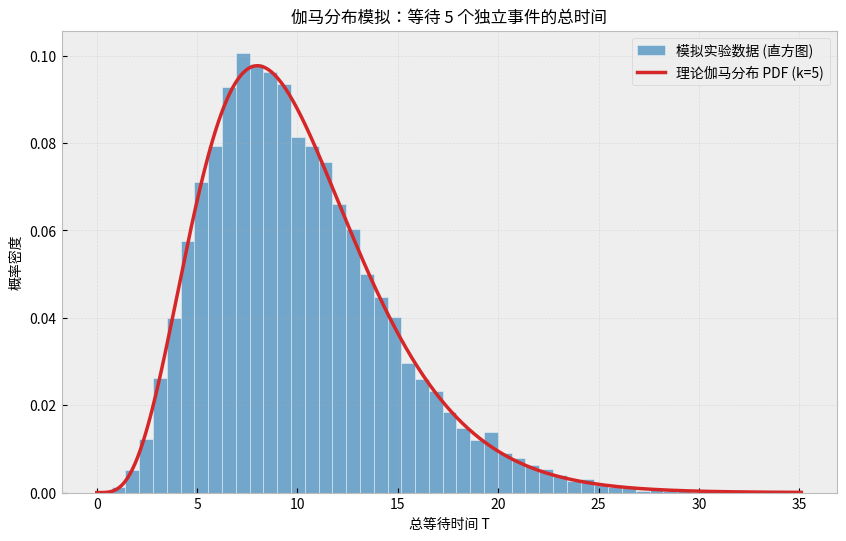

Write Python code to recreate this figure.
# -*- coding: utf-8 -*-
"""
文件名: gamma_simulation_lab.py
功能: 模拟“累积等待时间”过程，验证伽马分布的形成机制

【这是什么？】
这段代码不仅仅是画出伽马分布的曲线，而是真实地模拟了“等待 k 个事件”的过程。
它通过生成成千上万组独立的指数分布随机数，将它们加起来，看看最终的总时间是否真的服从伽马分布。
这也是中心极限定理（CLT）的一次微观预演：你会看到随着 k 增大，分布形状如何变得越来越像钟形曲线。

【怎么用？】
1. 直接运行代码，观察控制台输出的统计数据和弹出的对比图。
2. 尝试修改“可调整参数配置区”中的 k 值（比如从 3 改为 50），观察分布形状的剧烈变化。
"""

import numpy as np
import matplotlib.pyplot as plt
from scipy.stats import gamma, norm

# ==========================================
# --- 可调整参数配置区 (建议修改这里来观察变化) ---
# ==========================================

# 形状参数 k：我们要等待的事件次数（必须是整数）
# 建议尝试：k=1 (退化为指数分布), k=5 (典型伽马), k=100 (趋近正态分布)
k_events = 5

# 率参数 lambda：事件发生的速率（每单位时间发生的次数）
# 例如：lambda=0.5 意味着平均每2分钟发生一次
lambda_rate = 0.5

# 模拟次数：我们要重复做多少次“等待k个事件”的实验？
# 数量越多，直方图越平滑，越接近理论曲线
num_simulations = 10000

# ==========================================
# --- 核心模拟逻辑 ---
# ==========================================

print(f"--- 开始模拟 ---")
print(f"目标：模拟等待 {k_events} 个事件的总时间")
print(f"速率：lambda = {lambda_rate}")
print(f"实验次数：{num_simulations} 次")

# 1. 生成基础数据：指数分布等待时间
# 我们需要生成 (num_simulations, k_events) 这么多的数据
# 每一行代表一次完整的实验（包含了 k 次独立的等待）
# scale 参数在 numpy 中是 1/lambda
wait_times_matrix = np.random.exponential(
    scale=1.0/lambda_rate, 
    size=(num_simulations, k_events)
)

# 2. 计算总时间：将 k 次等待时间相加
# 对应数学公式：T = X1 + X2 + ... + Xk
# axis=1 表示把每一行的 k 个数据加起来
total_times = np.sum(wait_times_matrix, axis=1)

# ==========================================
# --- 结果可视化与理论对比 ---
# ==========================================

# 设置画布风格
plt.figure(figsize=(10, 6), dpi=100)
plt.style.use('bmh') # 使用一种干净的背景风格

# A. 绘制实验数据的直方图 (Histogram)
#这是我们通过“笨办法”模拟出来的真实分布
count, bins, ignored = plt.hist(
    total_times, 
    bins=50, 
    density=True, 
    alpha=0.6, 
    color='#1F77B4', 
    edgecolor='white',
    label='模拟实验数据 (直方图)'
)

# B. 绘制理论伽马分布曲线 (PDF)
# 这是数学公式计算出的“完美形态”
# linspace 生成平滑的 x 轴坐标
x_axis = np.linspace(0, max(bins), 500)
# scipy 的 gamma 函数参数说明：a是形状参数(k), scale是尺度参数(1/lambda)
theoretical_pdf = gamma.pdf(x_axis, a=k_events, scale=1.0/lambda_rate)

plt.plot(
    x_axis, 
    theoretical_pdf, 
    linewidth=2.5, 
    color='#D62728', 
    label=f'理论伽马分布 PDF (k={k_events})'
)

# C. (可选) 如果 k 很大，展示正态分布近似
# 对应中心极限定理：当 k 很大时，Gamma(k, lambda) ≈ Normal(mean=k/lambda, var=k/lambda^2)
if k_events >= 10:
    mu = k_events / lambda_rate
    sigma = np.sqrt(k_events / (lambda_rate**2))
    normal_pdf = norm.pdf(x_axis, loc=mu, scale=sigma)
    plt.plot(
        x_axis, 
        normal_pdf, 
        'k--', 
        linewidth=1.5, 
        alpha=0.7,
        label='正态近似 (中心极限定理)'
    )

# --- 图表装饰 ---
plt.title(f'伽马分布模拟：等待 {k_events} 个独立事件的总时间', fontsize=12)
plt.xlabel('总等待时间 T', fontsize=10)
plt.ylabel('概率密度', fontsize=10)
plt.legend()
plt.grid(True, alpha=0.3)

# --- 打印统计数据对比 ---
theory_mean = k_events / lambda_rate
theory_var = k_events / (lambda_rate**2)
sim_mean = np.mean(total_times)
sim_var = np.var(total_times)

print(f"\n--- 结果验证 ---")
print(f"理论期望 E(T) = {theory_mean:.2f}  vs  模拟均值 = {sim_mean:.2f}")
print(f"理论方差 Var(T)= {theory_var:.2f}  vs  模拟方差 = {sim_var:.2f}")

plt.show()
